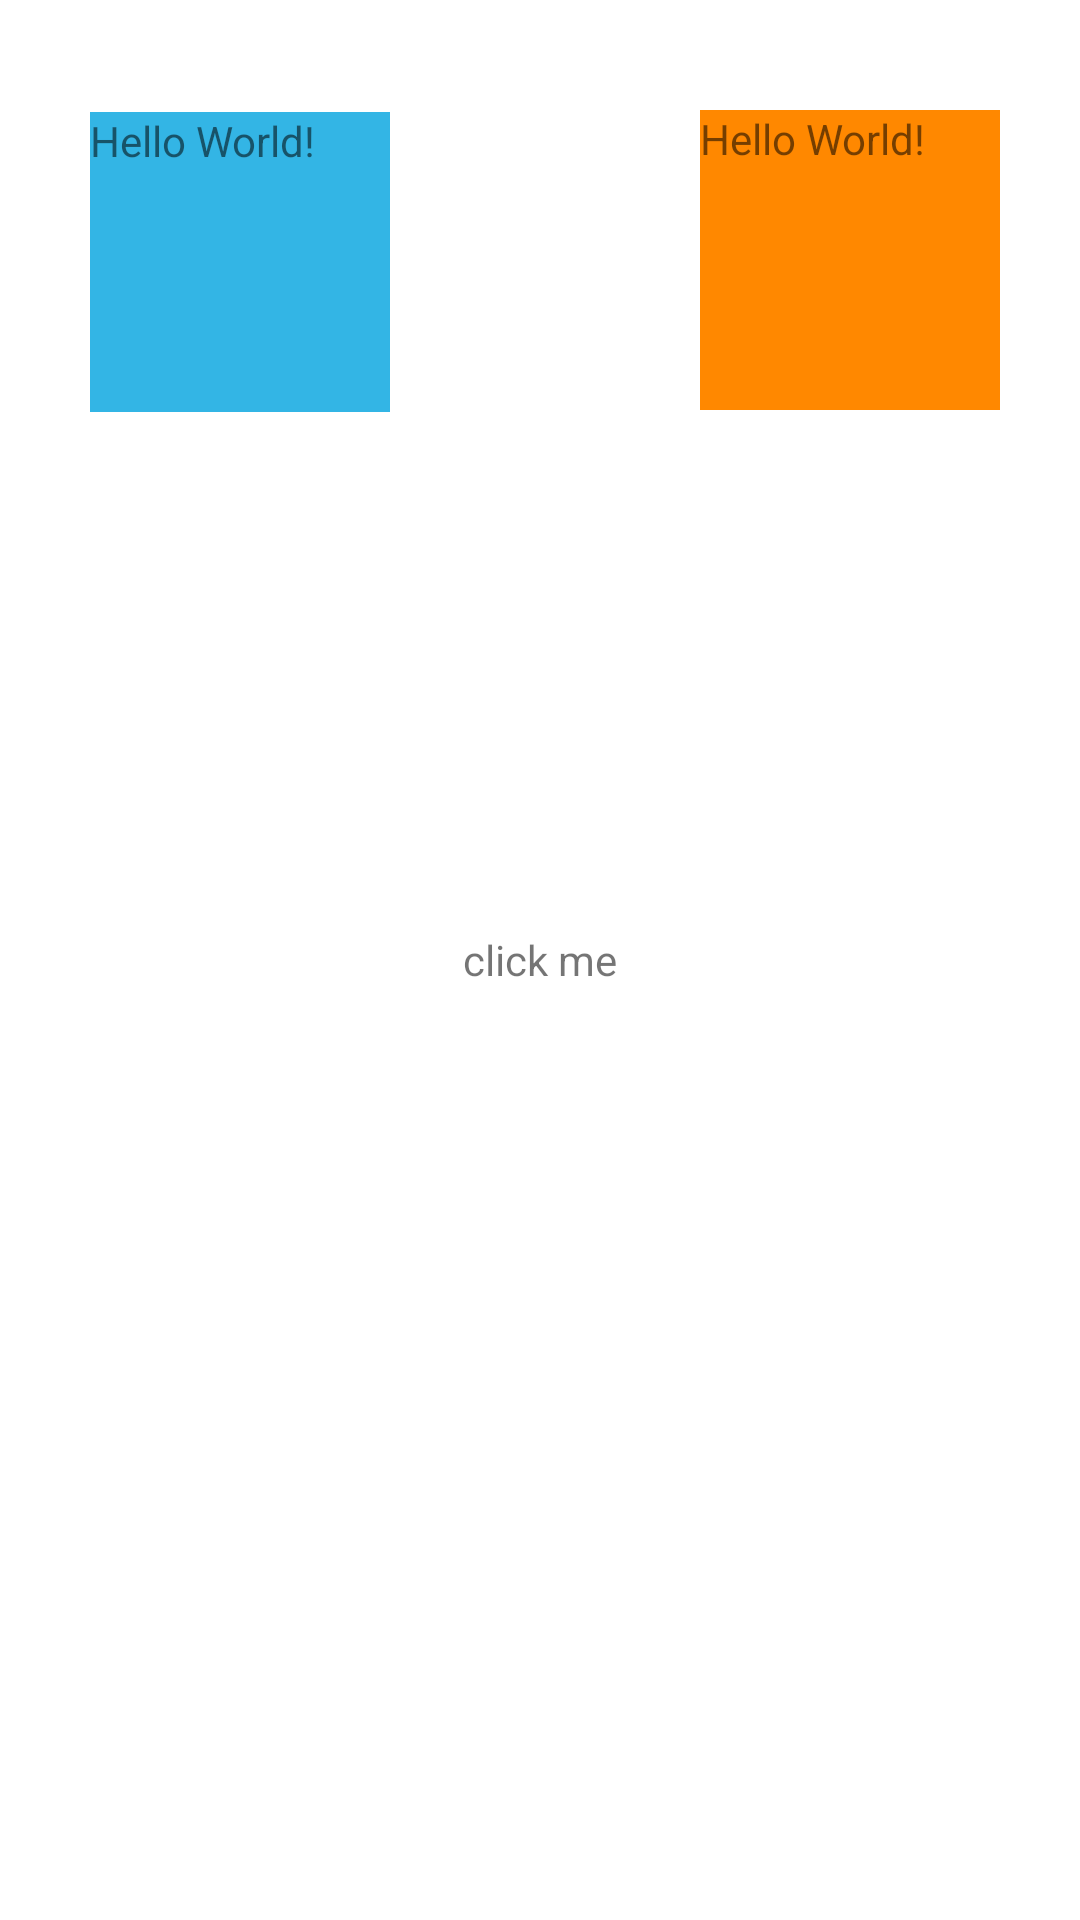

Layout XML and referenced resources for this Android screen:
<!-- AndroidManifest.xml: application theme Theme.LearnActivityTransitionAnimation.NoActionBar -->
<!-- res/layout/activity_mode1_strat.xml -->
<?xml version="1.0" encoding="utf-8"?>
<androidx.constraintlayout.widget.ConstraintLayout xmlns:android="http://schemas.android.com/apk/res/android"
    xmlns:app="http://schemas.android.com/apk/res-auto"
    xmlns:tools="http://schemas.android.com/tools"
    android:layout_width="match_parent"
    android:layout_height="match_parent"
    tools:context=".model1.Mode1StartActivity">

    <TextView
        android:id="@+id/tv_msg"
        android:layout_width="100dp"
        android:layout_height="100dp"
        android:gravity="center"
        android:onClick="openSecondAct"
        android:text="click me"
        app:layout_constraintBottom_toBottomOf="parent"
        app:layout_constraintLeft_toLeftOf="parent"
        app:layout_constraintRight_toRightOf="parent"
        app:layout_constraintTop_toTopOf="parent" />

    <TextView
        android:id="@+id/tv_1"
        android:layout_width="100dp"
        android:layout_height="100dp"
        android:background="@android:color/holo_blue_light"
        android:text="Hello World!"
        android:transitionName="tn_open_view"
        app:layout_constraintBottom_toBottomOf="parent"
        app:layout_constraintHorizontal_bias="0.115"
        app:layout_constraintLeft_toLeftOf="parent"
        app:layout_constraintRight_toRightOf="parent"
        app:layout_constraintTop_toTopOf="parent"
        app:layout_constraintVertical_bias="0.069" />

    <TextView
        android:id="@+id/tv_2"
        android:layout_width="100dp"
        android:layout_height="100dp"
        android:background="@android:color/holo_orange_dark"
        android:text="Hello World!"
        android:transitionName="tn_open_view_2"
        app:layout_constraintBottom_toBottomOf="parent"
        app:layout_constraintHorizontal_bias="0.897"
        app:layout_constraintLeft_toLeftOf="parent"
        app:layout_constraintRight_toRightOf="parent"
        app:layout_constraintTop_toTopOf="parent"
        app:layout_constraintVertical_bias="0.068" />

</androidx.constraintlayout.widget.ConstraintLayout>
<!-- resources referenced by this layout -->
<resources>
  <style name="Theme.LearnActivityTransitionAnimation.NoActionBar">
          <item name="windowActionBar">false</item>
          <item name="windowNoTitle">true</item>
      </style>
</resources>
